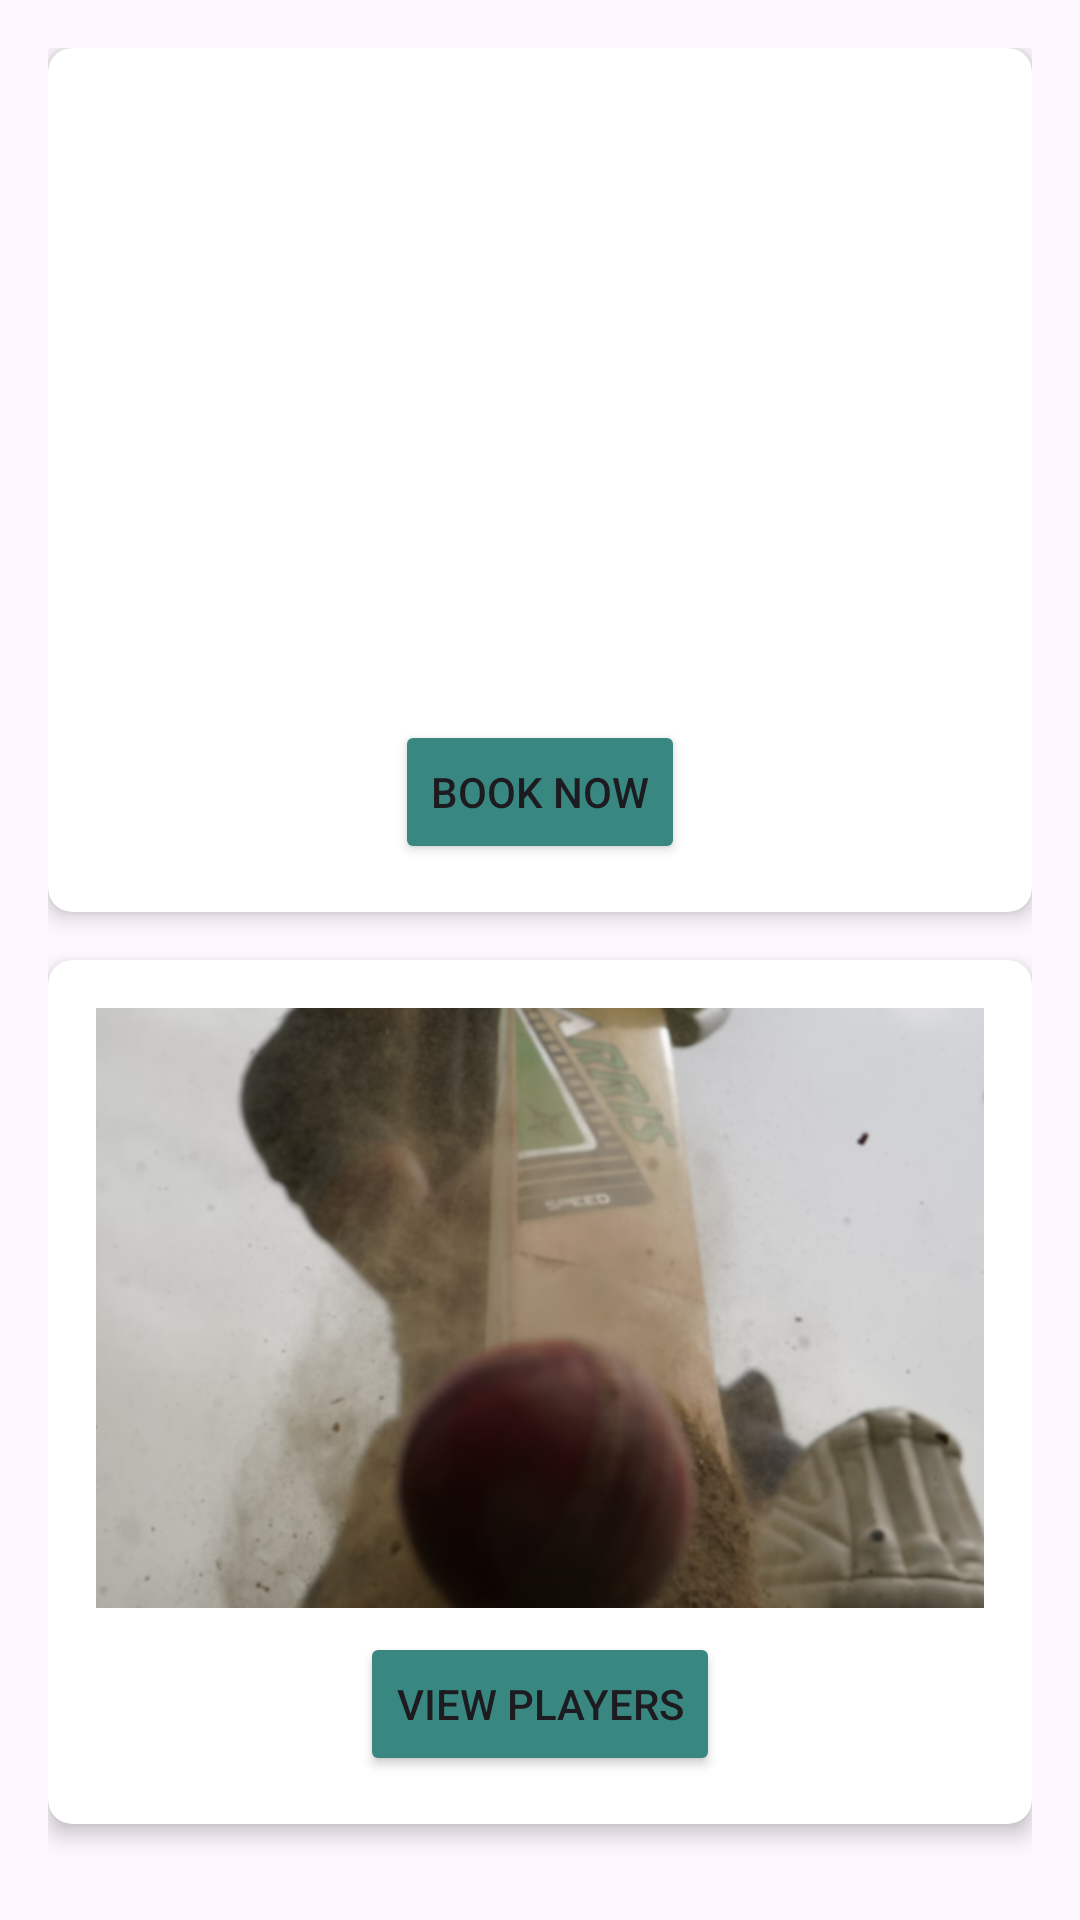

Android layout source for this screen:
<!-- AndroidManifest.xml: application theme Theme.Crickethub -->
<!-- res/layout/fragment_home1.xml -->
<?xml version="1.0" encoding="utf-8"?>
<RelativeLayout xmlns:android="http://schemas.android.com/apk/res/android"
    xmlns:app="http://schemas.android.com/apk/res-auto"
    xmlns:card_view="http://schemas.android.com/apk/res-auto"
    android:layout_width="match_parent"
    android:layout_height="match_parent"
    android:padding="16dp">

    
    <androidx.cardview.widget.CardView
        android:id="@+id/card_view_booking"
        android:layout_width="match_parent"
        android:layout_height="wrap_content"
        android:layout_marginBottom="16dp"
        card_view:cardElevation="4dp"
        card_view:cardCornerRadius="8dp">

        <LinearLayout
            android:layout_width="match_parent"
            android:layout_height="wrap_content"
            android:orientation="vertical"
            android:padding="16dp">

            <ImageView
                android:id="@+id/image_booking"
                android:layout_width="match_parent"
                android:layout_height="200dp"
                android:src="@drawable/booki"
                android:scaleType="centerCrop"/>

            <Button
                android:id="@+id/b1"
                android:layout_width="wrap_content"
                android:layout_height="wrap_content"
                android:text="Book Now"
                android:backgroundTint="#388881"
                android:layout_gravity="center_horizontal"
                android:layout_marginTop="8dp"/>

        </LinearLayout>
    </androidx.cardview.widget.CardView>

    
    <androidx.cardview.widget.CardView
        android:id="@+id/card_view_players"
        android:layout_width="match_parent"
        android:layout_height="wrap_content"
        android:layout_below="@id/card_view_booking"
        android:layout_marginBottom="16dp"
        card_view:cardElevation="4dp"
        card_view:cardCornerRadius="8dp">

        <LinearLayout
            android:layout_width="match_parent"
            android:layout_height="wrap_content"
            android:orientation="vertical"
            android:padding="16dp">

            <ImageView
                android:id="@+id/image_player"
                android:layout_width="match_parent"
                android:layout_height="200dp"
                android:src="@drawable/player"
                android:scaleType="centerCrop"/>

            <Button
                android:id="@+id/b2"
                android:layout_width="wrap_content"
                android:layout_height="wrap_content"
                android:text="View Players"
                android:backgroundTint="#388881"
                android:layout_gravity="center_horizontal"
                android:layout_marginTop="8dp"/>

        </LinearLayout>
    </androidx.cardview.widget.CardView>

    
    <androidx.cardview.widget.CardView
        android:id="@+id/card_view_learn_more"
        android:layout_width="match_parent"
        android:layout_height="wrap_content"
        android:layout_below="@id/card_view_players"
        card_view:cardElevation="4dp"
        card_view:cardCornerRadius="8dp">

        <LinearLayout
            android:layout_width="match_parent"
            android:layout_height="wrap_content"
            android:orientation="vertical"
            android:padding="16dp">

            <TextView
                android:id="@+id/b3"
                android:layout_width="wrap_content"
                android:layout_height="wrap_content"
                android:text="Learn More"
                android:textSize="18sp"
                android:textStyle="bold"/>

        </LinearLayout>
    </androidx.cardview.widget.CardView>

</RelativeLayout>
<!-- resources referenced by this layout -->
<resources>
  <!-- drawable player: png bitmap (drawable, 197452 bytes) -->
  <style name="Theme.Crickethub" parent="Base.Theme.Crickethub" />
  <style name="Base.Theme.Crickethub" parent="Theme.Material3.DayNight.NoActionBar">
          
          
      </style>
</resources>
